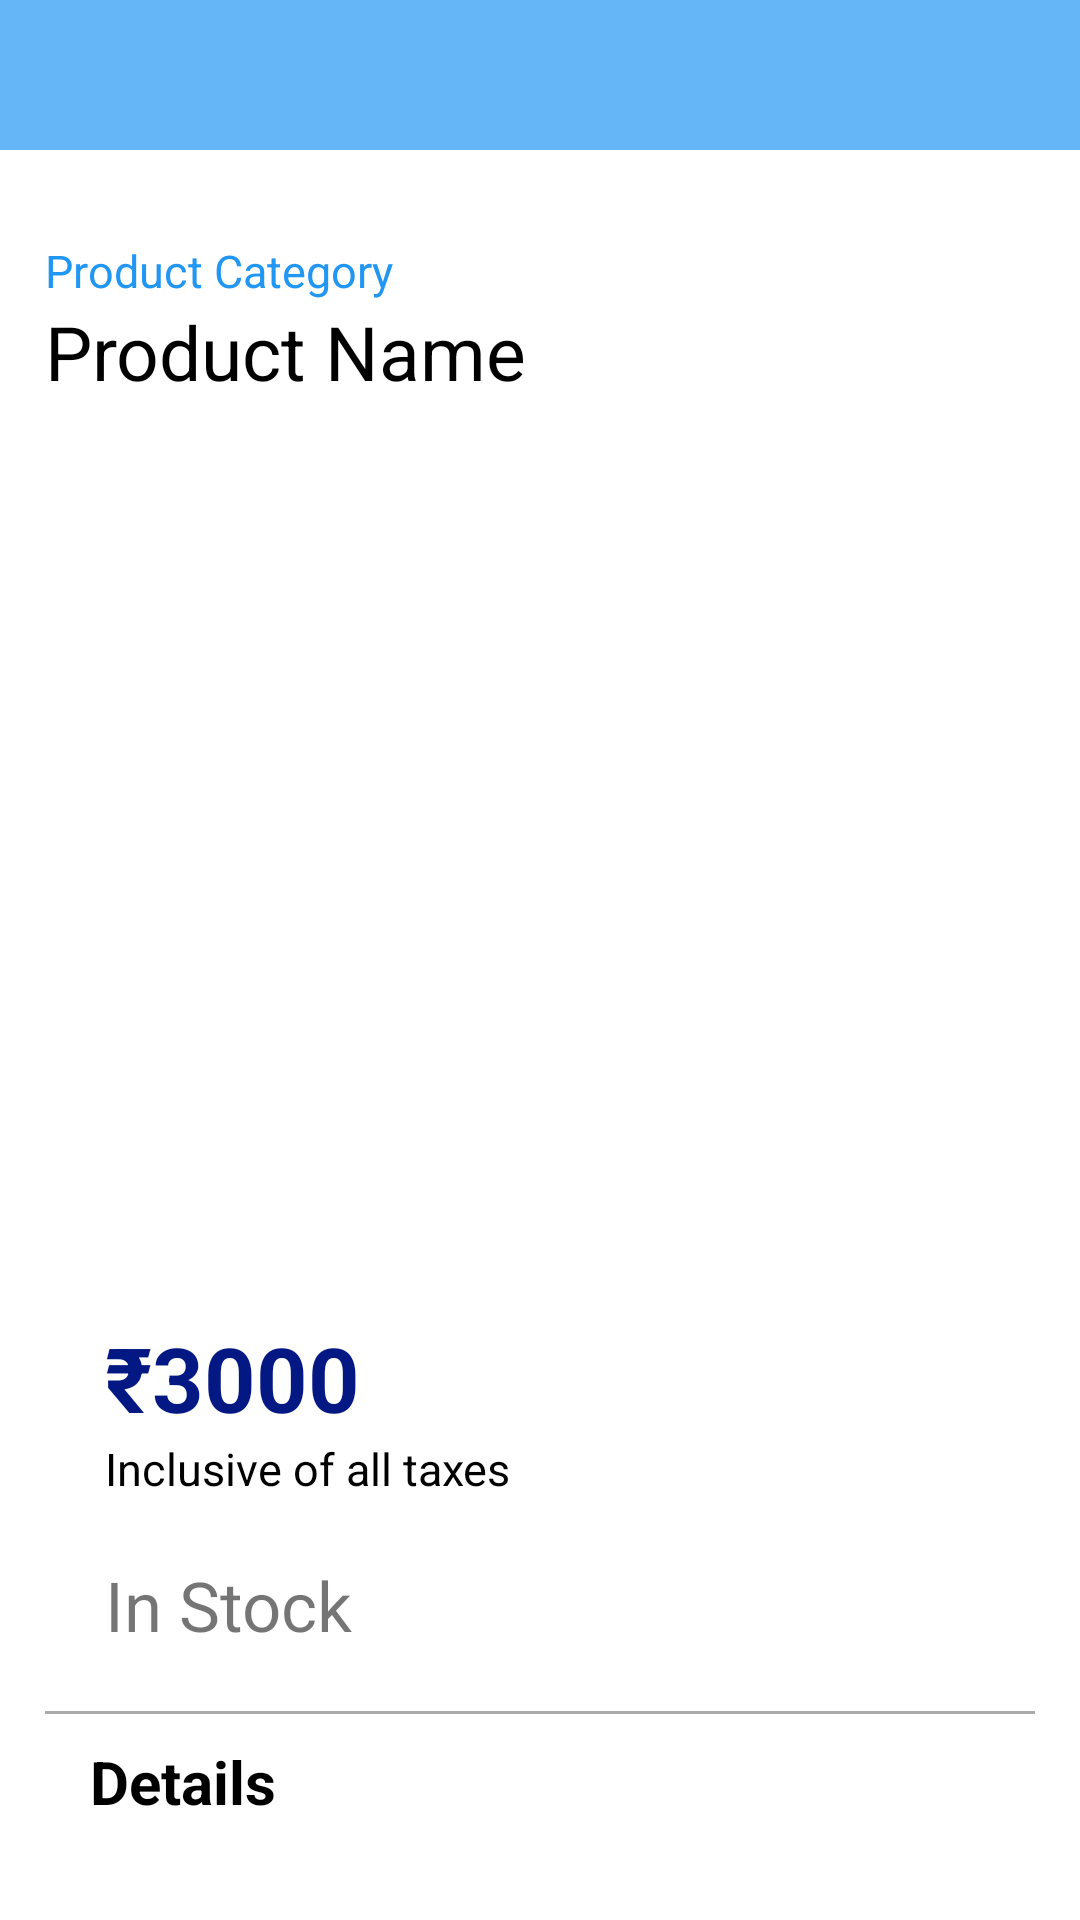

This screen was rendered from an Android layout file. Write that file and the resources it references.
<!-- AndroidManifest.xml: application theme Theme.AmazonCloneApp -->
<!-- res/layout/activity_product_details.xml -->
<?xml version="1.0" encoding="utf-8"?>
<FrameLayout xmlns:android="http://schemas.android.com/apk/res/android"
    xmlns:app="http://schemas.android.com/apk/res-auto"
    xmlns:tools="http://schemas.android.com/tools"
    android:layout_width="match_parent"
    android:layout_height="match_parent"
    tools:context=".ProductDetails"
    android:background="@color/white">

    <Toolbar
        android:layout_width="match_parent"
        android:layout_height="50dp"
        android:id="@+id/detailsToolbar"
        android:background="#E453AEF6">

        <ImageView
            android:layout_width="80dp"
            android:layout_height="40dp"
            android:src="@drawable/logo_amazon"
            android:layout_gravity="center_vertical"
            android:layout_marginStart="65dp"/>


    </Toolbar>

    <ImageView
        android:layout_width="40dp"
        android:layout_height="40dp"
        android:layout_marginStart="10dp"
        android:layout_marginTop="5dp"
        android:id="@+id/product_back"
        android:src="@drawable/back"/>

    <androidx.core.widget.NestedScrollView
        android:layout_width="match_parent"
        android:layout_height="match_parent"
        android:layout_marginTop="50dp">

        <LinearLayout
            android:layout_width="match_parent"
            android:layout_height="match_parent"
            android:layout_marginTop="30dp"
            android:paddingRight="15dp"
            android:paddingLeft="15dp"
            android:orientation="vertical">

            <TextView
            android:layout_width="wrap_content"
            android:layout_height="wrap_content"
            android:text="Product Category"
            android:layout_marginEnd="15dp"
            android:textSize="15dp"
            android:textColor="#2196F3"
            android:id="@+id/product_category"/>

            <TextView
                android:layout_width="match_parent"
                android:layout_height="wrap_content"
                android:text="Product Name"
                android:layout_marginEnd="15dp"
                android:textSize="25dp"
                android:textColor="@color/black"
                android:id="@+id/product_name"/>
            
            <ImageView
                android:layout_width="340dp"
                android:layout_height="260dp"
                android:layout_marginRight="20dp"
                android:layout_marginLeft="20dp"
                android:layout_marginTop="20dp"
                android:id="@+id/product_image"
                android:layout_gravity="center_horizontal"/>

            <TextView
                android:layout_width="wrap_content"
                android:layout_height="wrap_content"
                android:layout_marginTop="25dp"
                android:text="₹3000"
                android:layout_marginStart="20dp"
                android:textSize="30dp"
                android:textStyle="bold"
                android:textColor="#041883"
                android:id="@+id/product_price"/>

            <TextView
                android:layout_width="wrap_content"
                android:layout_height="wrap_content"
                android:text="Inclusive of all taxes"
                android:layout_gravity="left"
                android:textSize="15dp"
                android:layout_marginStart="20dp"
                android:textColor="@color/black"/>

            <TextView
                android:layout_width="wrap_content"
                android:layout_height="wrap_content"
                android:text="In Stock"
                android:layout_marginTop="20dp"
                android:layout_gravity="left"
                android:textSize="23dp"
                android:layout_marginStart="20dp"/>

            <LinearLayout
                android:layout_width="340dp"
                android:layout_height="wrap_content"
                android:orientation="vertical"
                android:layout_gravity="center_horizontal"
                android:layout_marginTop="20dp"
                android:background="@drawable/linear_layout_bg">

                <TextView
                    android:layout_width="wrap_content"
                    android:layout_height="wrap_content"
                    android:padding="10dp"
                    android:layout_marginStart="10dp"
                    android:text="Details"
                    android:textSize="20dp"
                    android:textStyle="bold"
                    android:textColor="@color/black"/>


                <TextView
                    android:layout_width="wrap_content"
                    android:layout_height="wrap_content"
                    android:paddingRight="10dp"
                    android:paddingBottom="10dp"
                    android:textSize="17dp"
                    android:text=""
                    android:textColor="@color/black"
                    android:id="@+id/product_description"
                    android:layout_marginStart="30dp"/>

            </LinearLayout>
            
            <androidx.appcompat.widget.AppCompatButton
                android:layout_width="340dp"
                android:layout_height="50dp"
                android:layout_marginTop="30dp"
                android:background="#FFE719"
                android:text="Add to Cart"
                android:fontFamily="sans-serif"
                android:textAllCaps="false"
                android:elevation="50dp"
                android:layout_gravity="center_horizontal"
                android:id="@+id/order"
                android:layout_marginBottom="30dp"
                android:textColor="@color/black"
                android:textSize="18dp"/>

            <TextView
                android:layout_width="wrap_content"
                android:layout_height="wrap_content"
                android:text="You might also like"
                android:layout_marginTop="10dp"
                android:layout_marginStart="15dp"
                android:layout_gravity="left"
                android:textStyle="bold"
                android:textSize="20dp"
                android:textColor="@color/black"/>

            <HorizontalScrollView
                android:layout_width="match_parent"
                android:layout_height="wrap_content"
                android:layout_marginBottom="20dp">

                <LinearLayout
                    android:layout_width="match_parent"
                    android:layout_height="wrap_content"
                    android:orientation="horizontal"
                    android:weightSum="1"
                    android:layout_marginTop="15dp">

                    <androidx.recyclerview.widget.RecyclerView
                        android:layout_width="match_parent"
                        android:layout_height="wrap_content"
                        android:id="@+id/related_prod_list"
                        android:orientation="horizontal"/>
                </LinearLayout>
            </HorizontalScrollView>


        </LinearLayout>

    </androidx.core.widget.NestedScrollView>

</FrameLayout>
<!-- resources referenced by this layout -->
<resources>
  <!-- drawable linear_layout_bg (drawable) -->
  <?xml version="1.0" encoding="utf-8"?>
  <shape android:shape="rectangle" xmlns:android="http://schemas.android.com/apk/res/android">
  
      <stroke android:width="1dp"
          android:color="#AAAAAA"/>
      <corners android:radius="5dp"/>
  </shape>
  <style name="Theme.AmazonCloneApp" parent="Theme.MaterialComponents.DayNight.DarkActionBar">
          
          <item name="colorPrimary">@color/purple_500</item>
          <item name="colorPrimaryVariant">@color/purple_700</item>
          <item name="colorOnPrimary">@color/white</item>
          
          <item name="colorSecondary">@color/teal_200</item>
          <item name="colorSecondaryVariant">@color/teal_700</item>
          <item name="colorOnSecondary">@color/black</item>
          
          <item name="android:statusBarColor" tools:targetApi="l">?attr/colorPrimaryVariant</item>
          
      </style>
  <!-- not gathered from this repository: default colours our renderer supplied (Android Studio template values) -->
  <color name="purple_500">#FF6200EE</color>
  <color name="purple_700">#FF3700B3</color>
  <color name="teal_200">#FF03DAC5</color>
  <color name="teal_700">#FF018786</color>
  <color name="black">#FF000000</color>
  <color name="white">#FFFFFFFF</color>
</resources>
